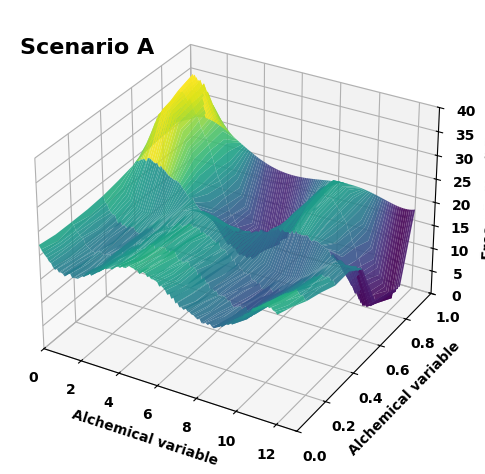
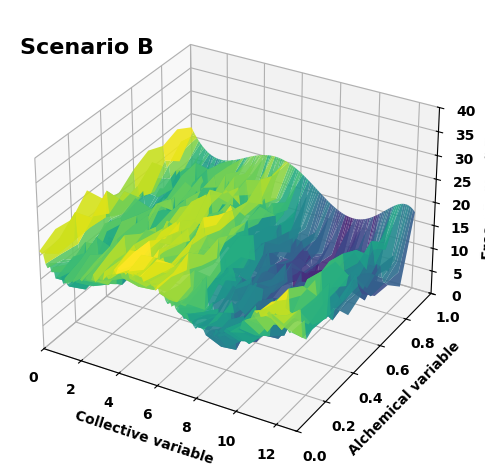

Here is the Python script that generated these plots, in order:
import copy 
import argparse
import numpy as np 
import matplotlib.pyplot as plt 
from matplotlib import rc
np.random.seed(0)

def initialize():
    parser = argparse.ArgumentParser(
        description='This code demonstrates two possible cases of free energy surface that can fail expanded ensemble.')
    parser.add_argument('-f',
                        '--font',
                        choices=['Arial', 'Serif'],
                        default='Arial',
                        help='The font for the figures.')
    args_parse = parser.parse_args()
    return args_parse

def FES(coef, x):
    y = 0
    for i in range(len(coef)):
        y += coef[i] * x ** (len(coef)-1 - i)
    return y

if __name__ == "__main__":
    args = initialize()
    rc('font', **{
        'family': 'sans-serif',
        'sans-serif': ['DejaVu Sans'],
        'size': 10,
        'weight': 'bold',
    })
    # Set the font used for MathJax - more on thiprint(images)
    rc('mathtext', **{'default': 'regular'})
    plt.rc('font', family=args.font)

    # A template surface to start with
    coef_start = [-0.000481992, 0.0133127, -0.102597,
                  -0.0406179, 2.84049, -7.0026, 6.84595]
    coef_mid = [-0.000481992, 0.0133127, -0.102597,
                -0.0406179, 2.84049, -7.5026, 6.84595]

    x = np.arange(0, 12.1, 0.1)
    y = np.arange(0, 1.1, 0.1)
    X, Y = np.meshgrid(x, y)
    Z = FES(coef_start, X)

    # Scenario A: Deep free energy basins in the alchemical space
    fig = plt.figure()
    ax1 = fig.add_subplot(111, projection='3d')
    coef_end = [0.0000879645, -0.00136518, -0.016613,
                0.420782, -2.41395, 2.95784, 7.93313]

    Z1 = copy.deepcopy(Z)
    Z1[5] = FES(coef_mid, x)
    delta_start_mid = (Z1[5] - Z1[0]) / 5
    for i in np.arange(0, 5, 1):
        Z1[i] = Z1[0] + delta_start_mid * i - np.random.rand(1, len(Z1[i]))
    Z1[10] = FES(coef_end, x)
    delta_mid_end = (Z1[10] - Z1[6]) / 5
    for i in np.arange(6, 10, 1):
        Z1[i] = Z1[6] + delta_mid_end * i - np.random.rand(1, len(Z1[i]))
    Z1 -= np.min(Z1)

    surf = ax1.plot_surface(X, Y, Z1, rstride=2, cstride=1, cmap=plt.get_cmap(
            'viridis'), alpha=0.9, zorder=10)
    ax1.view_init(elev=30, azim=-60)
    ax1.set_xlabel('Alchemical variable', fontsize='10', fontweight='bold')
    ax1.set_xlim3d(0, 13)
    ax1.set_ylabel('Alchemical variable',
                    fontsize='10', fontweight='bold')
    ax1.set_ylim3d(0, 1)
    ax1.set_zlim3d(0, 40)
    ax1.text(-0.5, 0, 60, 'Scenario A', weight='bold', fontsize=16)
    ax1.set_zlabel('Free energy ($ kT$)',
                    fontsize='10', fontweight='bold')          
    plt.tight_layout()
    plt.savefig('Scenario_A.png', dpi=600)

    # Scenario B: A free energy barrier present for all lambda states
    fig = plt.figure()
    ax2 = fig.add_subplot(111, projection='3d')
    coef_end = [-0.000481992, 0.0133127, -0.102597,
                  -0.0406179, 2.84049, -7.5026, 6.84595]  # we keep other coefs the same

    Z2 = copy.deepcopy(Z)   # below we modify the free energy surface from the template
    Z2[5] = FES(coef_mid, x)
    delta_start_mid = (Z2[5] - Z2[0]) / 5
    for i in np.arange(0, 5, 1):
        Z2[i] = Z2[0] + delta_start_mid * i - 2 * np.random.rand(1, len(Z2[i]))
    Z2[10] = FES(coef_end, x)
    delta_mid_end = (Z2[10] - Z2[6]) / 5
    for i in np.arange(1, 10, 1):
        Z2[i] = Z2[1] + delta_mid_end * i - (6 * np.random.rand(1, len(Z2[i])) - 3)
    Z2 -= np.min(Z2)

    surf = ax2.plot_surface(X, Y, Z2, rstride=2, cstride=1, cmap=plt.get_cmap(
            'viridis'), alpha=0.9, zorder=10)
    ax2.view_init(elev=30, azim=-60)
    ax2.set_xlabel('Collective variable', fontsize='10', fontweight='bold')
    ax2.set_xlim3d(0, 13)
    ax2.set_ylabel('Alchemical variable',
                    fontsize='10', fontweight='bold')
    ax2.set_ylim3d(0, 1)
    ax2.set_zlim3d(0, 40)
    ax2.text(-0.5, 0, 60, 'Scenario B', weight='bold', fontsize=16)
    ax2.set_zlabel('Free energy ($ kT$)',
                    fontsize='10', fontweight='bold')
    
    
    plt.tight_layout()
    plt.savefig('Scenario_B.png', dpi=600)
